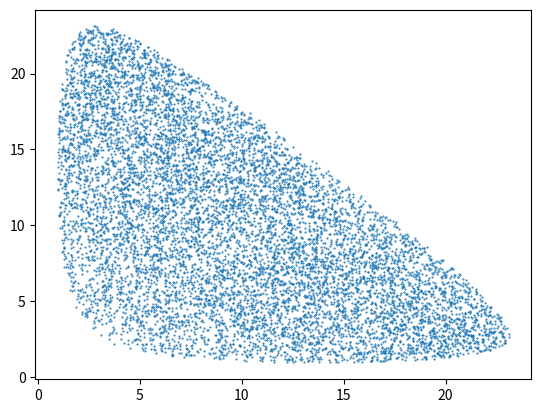

Python code for this plot:
import numpy as np

from pprint import pprint

import matplotlib.pyplot as plt

from matplotlib import rcParams
import matplotlib as mpl

mpl.use("Agg")

# ROOT calls this the PDK function, which seems as good a name as any
def pdk(a, b, c):

    x = (a - b - c) * (a + b + c) * (a - b + c) * (a + b - c)

    return np.sqrt(x) / (2 * a)


def boost(fourVec, boostVec):

    boostVec = np.array(boostVec)

    bSq = np.sum(boostVec ** 2)

    gamma = 1.0 / np.sqrt(1 - bSq)

    bP = np.sum(boostVec * fourVec[:-1])

    gammaSq = (gamma - 1.0) / bSq if bSq > 0 else 0.0

    e = fourVec[-1]

    # TODO: Make this a matrix boost

    px = fourVec[0] + gammaSq * bP * boostVec[0] + gamma * boostVec[0] * e
    py = fourVec[1] + gammaSq * bP * boostVec[1] + gamma * boostVec[1] * e
    pz = fourVec[2] + gammaSq * bP * boostVec[2] + gamma * boostVec[2] * e

    return [px, py, pz, gamma * (e + bP)]


# Basically a 1 to 1 copy of the TGenPhaseSpace implementation of Raubold-Lynch-style sampling
# (https://root.cern/doc/master/TGenPhaseSpace_8cxx_source.html)
def genPhaseSpace(masses, parentMass, parent4v):

    n = len(masses)
    products4v = np.zeros((n, 4))

    mag3v = np.sqrt(np.sum(parent4v[:-1] ** 2))
    mag4v = np.sqrt(parent4v[-1] ** 2 - mag3v ** 2)

    parentBeta = mag4v / parent4v[-1]
    betaWeight = parentBeta / mag3v if abs(mag3v) > 1e-8 else 0.0
    frameBeta = [
        parent4v[0] * betaWeight,
        parent4v[1] * betaWeight,
        parent4v[2] * betaWeight,
    ]

    eMinusMass = mag4v - np.sum(masses)

    # In principle there should also be some (de-biasing?) weights, but who cares
    rand = np.sort(np.random.uniform(size=n))
    rand[0] = 0
    rand[-1] = 1

    cs = np.cumsum(masses)

    # Masses of intermediate decay products
    intMasses = eMinusMass * rand + cs

    pd = [pdk(intMasses[i + 1], intMasses[i], masses[i + 1]) for i in range(0, n - 1)]

    e0 = np.sqrt(pd[0] ** 2 + masses[0] ** 2)

    products4v[0, :] = [0, pd[0], 0, e0]

    # TO DO: Fix this w e i r d loop
    i = 1
    while True:

        ei = np.sqrt(pd[i - 1] ** 2 + masses[i] ** 2)
        products4v[i, :] = [0, -pd[i - 1], 0, ei]

        cZ = 2 * np.random.uniform() - 1
        sZ = np.sqrt(1 - cZ ** 2)

        angY = 2 * np.pi * np.random.uniform()

        cY = np.cos(angY)
        sY = np.sin(angY)

        for j in range(i + 1):

            pxj = products4v[j][0].copy()
            pyj = products4v[j][1].copy()

            # Rotate about Z
            products4v[j][0] = cZ * pxj - sZ * pyj
            products4v[j][1] = sZ * pxj + cZ * pyj

            # Rotate about Y
            pxj = products4v[j][0].copy()  # The new one!
            pzj = products4v[j][2].copy()

            products4v[j][0] = cY * pxj - sY * pzj
            products4v[j][2] = sY * pxj + cY * pzj

        if i == n - 1:
            break

        beta = pd[i] / np.sqrt(pd[i] ** 2 + intMasses[i] ** 2)

        for j in range(i + 1):
            products4v[j, :] = boost(products4v[j, :], [0, beta, 0])
        i += 1

    for i in range(n):
        products4v[i, :] = boost(products4v[i, :], frameBeta)

    return products4v


if __name__ == "__main__":

    masses = np.array([0.49, 0.49, 0.49])
    parentMass = 5.3
    parent4v = np.array([0, 0, 0, parentMass])

    m13Sq = []
    m23Sq = []

    for i in range(10000):

        fourVecs = genPhaseSpace(masses, parentMass, parent4v)

        p13 = fourVecs[0, :] + fourVecs[2, :]
        p23 = fourVecs[1, :] + fourVecs[2, :]

        mag3v2_13 = np.sum(p13[:-1] ** 2)
        mag4v2_13 = p13[-1] ** 2 - mag3v2_13

        mag3v2_23 = np.sum(p23[:-1] ** 2)
        mag4v2_23 = p23[-1] ** 2 - mag3v2_23

        m13Sq.append(mag4v2_13)
        m23Sq.append(mag4v2_23)

    # LGTM
    plt.plot(m13Sq, m23Sq, ".", markersize=1.0)
    plt.savefig("dpTest.pdf")
